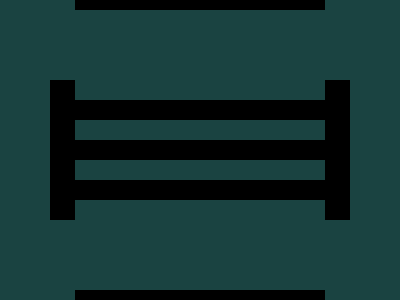

Write the HTML and CSS that draws this image.

<!-- not there yet -->
<div class="circle smaller"></div>
<div class="middle-bar"></div>
<div class="circle bigger"></div>
<div class="container">
  <div class="bar taller"></div>
  <div class="bar"></div>
  <div class="bar transparent"></div>
  <div class="bar"></div>
  <div class="bar transparent"></div>
  <div class="bar"></div>
  <div class="bar transparent"></div>
  <div class="bar"></div>
  <div class="bar taller"></div>
</div>

<style>
  body {
    background: #1A4341;
    margin: 0;
    display: flex;
    align-items: center;
    justify-content: center;
  }
  .circle {
    border-radius: 50%;
    position: absolute;
  }
  .smaller {
    width: 200px;
    height: 200px;
    background: #998235;
    z-index: 1;
  }
  .middle-bar {
    width: 300px;
    height: 140px;
    background: black;
    position: absolute;
    z-index: 2;
  }
  .container {
    height: 100%;
    display: flex;
    flex-direction: column;
    align-items: center;
    justify-content: center;
    background: black;
  }
  .bigger {
    width: 250px;
    height: 250px;
    background: #F3AC3C;
  }
  .bar {
    width: 250px;
    height: 20px;
    background: #1A4341;
    z-index: 3;
  }
  .taller {
    height: 70px;
  }
  .transparent {
   	background: transparent;
  }
</style>

<!-- OBJECTIVE -->
<!-- Write HTML/CSS in this editor and replicate the given target image in the least code possible. What you write here, renders as it is -->

<!-- SCORING -->
<!-- The score is calculated based on the number of characters you use (this comment included :P) and how close you replicate the image. Read the FAQS (https://cssbattle.dev/faqs) for more info. -->

<!-- IMPORTANT: remove the comments before submitting -->